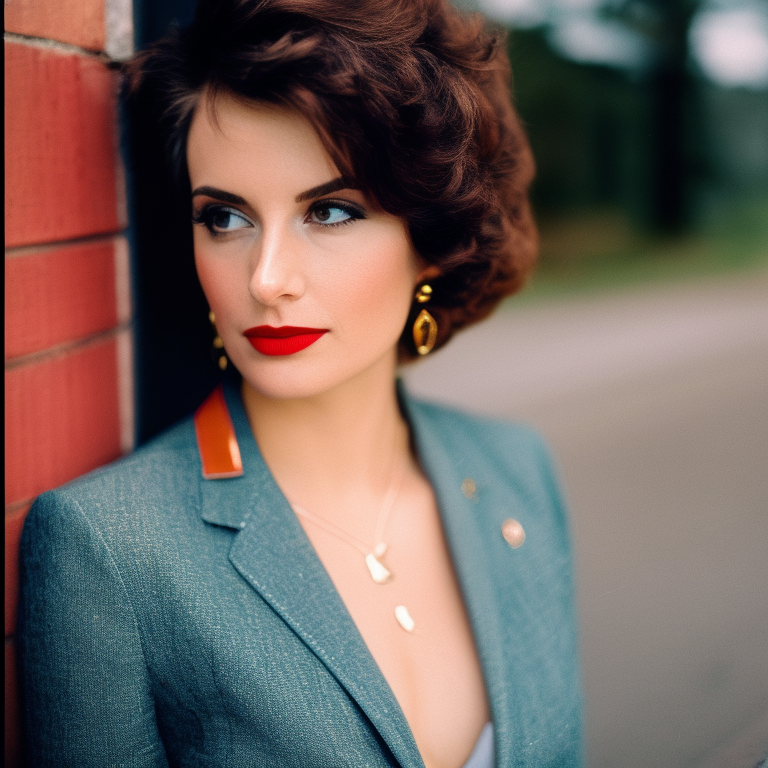
Generation parameters embedded in this image by AUTOMATIC1111 Stable Diffusion web UI or a fork of it (Forge, ...) (PNG 'parameters' text chunk):
a photo of a woman, 35mm film, sharp focus, colorful
Negative prompt: blurry, blurred, cartoon, fake, painting, 3d, borders, frame, low poly, ugly, fat, morbid, deformed, disfigured, mutilated, mutation, gross proportions, bad anatomy, cloned face, poorly drawn face, extra limbs, missing limbs, malformed limbs, extra fingers, fused fingers, too many fingers, extra arms, missing arms, extra legs, missing legs, extra fingers, mutated hands, poorly drawn hands, mutated feet, extra feet, out of frame, long neck
Steps: 35, Sampler: Euler a, CFG scale: 7.5, Seed: 2928059246, Size: 768x768, Model hash: 4bdfc29c, Model: SD2_v2-1_768-ema-pruned